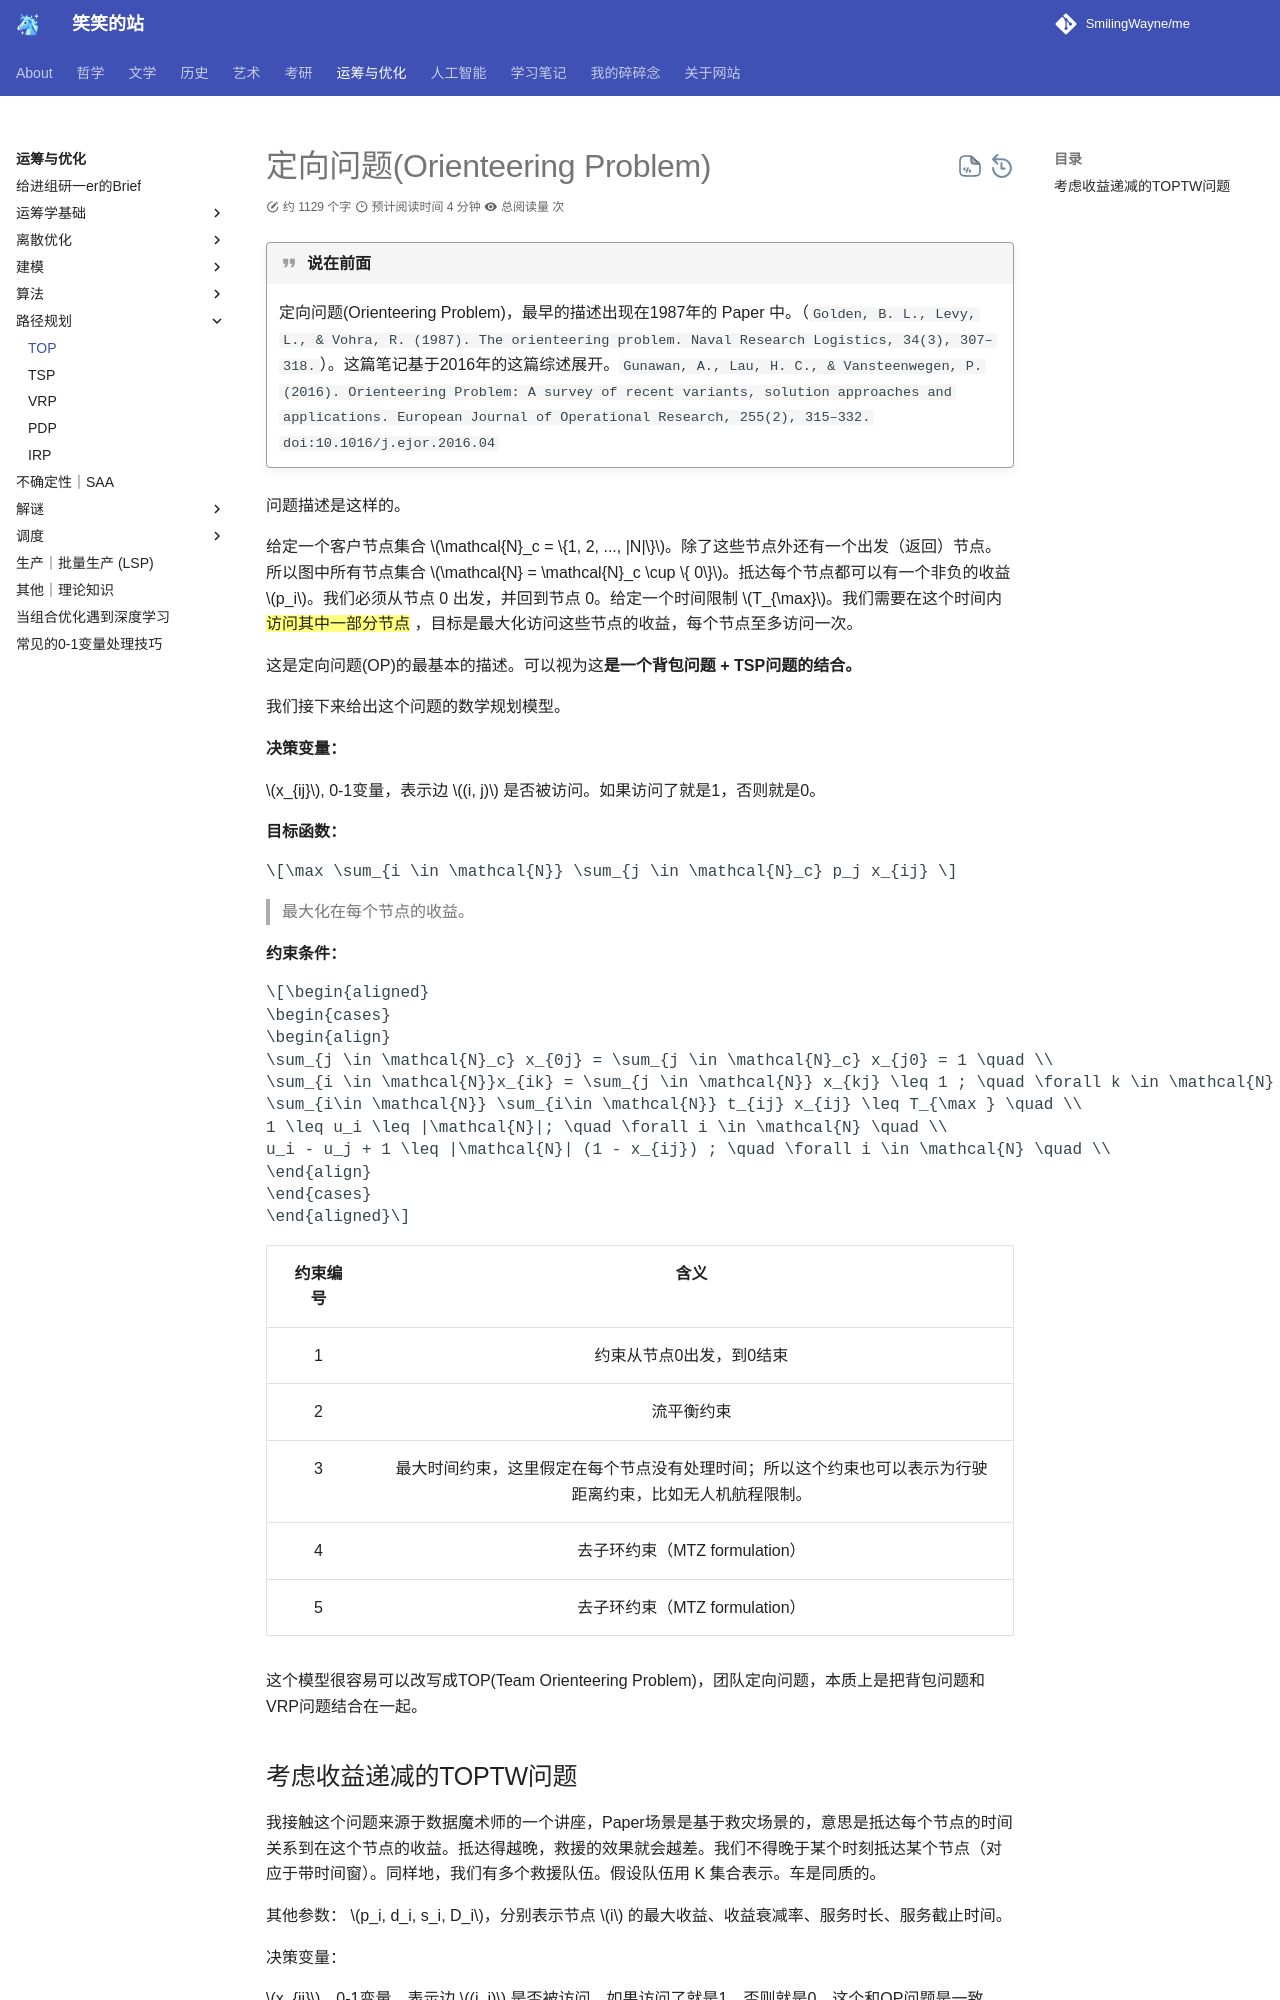

repository: SmilingWayne/me · page: OROpt/OR/TOP/index.html · generator: mkdocs

# 定向问题(Orienteering Problem)

!!! quote "说在前面"
    定向问题(Orienteering Problem)，最早的描述出现在1987年的 Paper 中。（`Golden, B. L., Levy, L., & Vohra, R. (1987). The orienteering problem. Naval Research Logistics, 34(3), 307–318.`）。这篇笔记基于2016年的这篇综述展开。`Gunawan, A., Lau, H. C., & Vansteenwegen, P. (2016). Orienteering Problem: A survey of recent variants, solution approaches and applications. European Journal of Operational Research, 255(2), 315–332. doi:10.1016/j.ejor.2016.04`

问题描述是这样的。

给定一个客户节点集合 $\mathcal{N}_c = \{1, 2, ..., |N|\}$。除了这些节点外还有一个出发（返回）节点。所以图中所有节点集合 $\mathcal{N} = \mathcal{N}_c \cup \{ 0\}$。抵达每个节点都可以有一个非负的收益 $p_i$。我们必须从节点 0 出发，并回到节点 0。给定一个时间限制 $T_{\max}$。我们需要在这个时间内==访问其中一部分节点== ，目标是最大化访问这些节点的收益，每个节点至多访问一次。

这是定向问题(OP)的最基本的描述。可以视为这**是一个背包问题 + TSP问题的结合。**

我们接下来给出这个问题的数学规划模型。


**决策变量：**

$x_{ij}$, 0-1变量，表示边 $(i, j)$ 是否被访问。如果访问了就是1，否则就是0。

**目标函数：**

$$\max \sum_{i \in \mathcal{N}} \sum_{j \in \mathcal{N}_c} p_j x_{ij} $$

> 最大化在每个节点的收益。

**约束条件：**


$$\begin{aligned}
\begin{cases}
\begin{align}
\sum_{j \in \mathcal{N}_c} x_{0j} = \sum_{j \in \mathcal{N}_c} x_{j0} = 1 \quad \\
\sum_{i \in \mathcal{N}}x_{ik} = \sum_{j \in \mathcal{N}} x_{kj} \leq 1 ; \quad \forall k \in \mathcal{N} \\
\sum_{i\in \mathcal{N}} \sum_{i\in \mathcal{N}} t_{ij} x_{ij} \leq T_{\max } \quad \\
1 \leq u_i \leq |\mathcal{N}|; \quad \forall i \in \mathcal{N} \quad \\
u_i - u_j + 1 \leq |\mathcal{N}| (1 - x_{ij}) ; \quad \forall i \in \mathcal{N} \quad \\
\end{align}
\end{cases}
\end{aligned}$$

| 约束编号 |                                                   含义                                                   |
| :------: | :------------------------------------------------------------------------------------------------------: |
|    1     |                                         约束从节点0出发，到0结束                                         |
|    2     |                                                流平衡约束                                                |
|    3     | 最大时间约束，这里假定在每个节点没有处理时间；所以这个约束也可以表示为行驶距离约束，比如无人机航程限制。 |
|    4     |                                      去子环约束（MTZ formulation）                                       |
|    5     |                                      去子环约束（MTZ formulation）                                       |

这个模型很容易可以改写成TOP(Team Orienteering Problem)，团队定向问题，本质上是把背包问题和VRP问题结合在一起。
